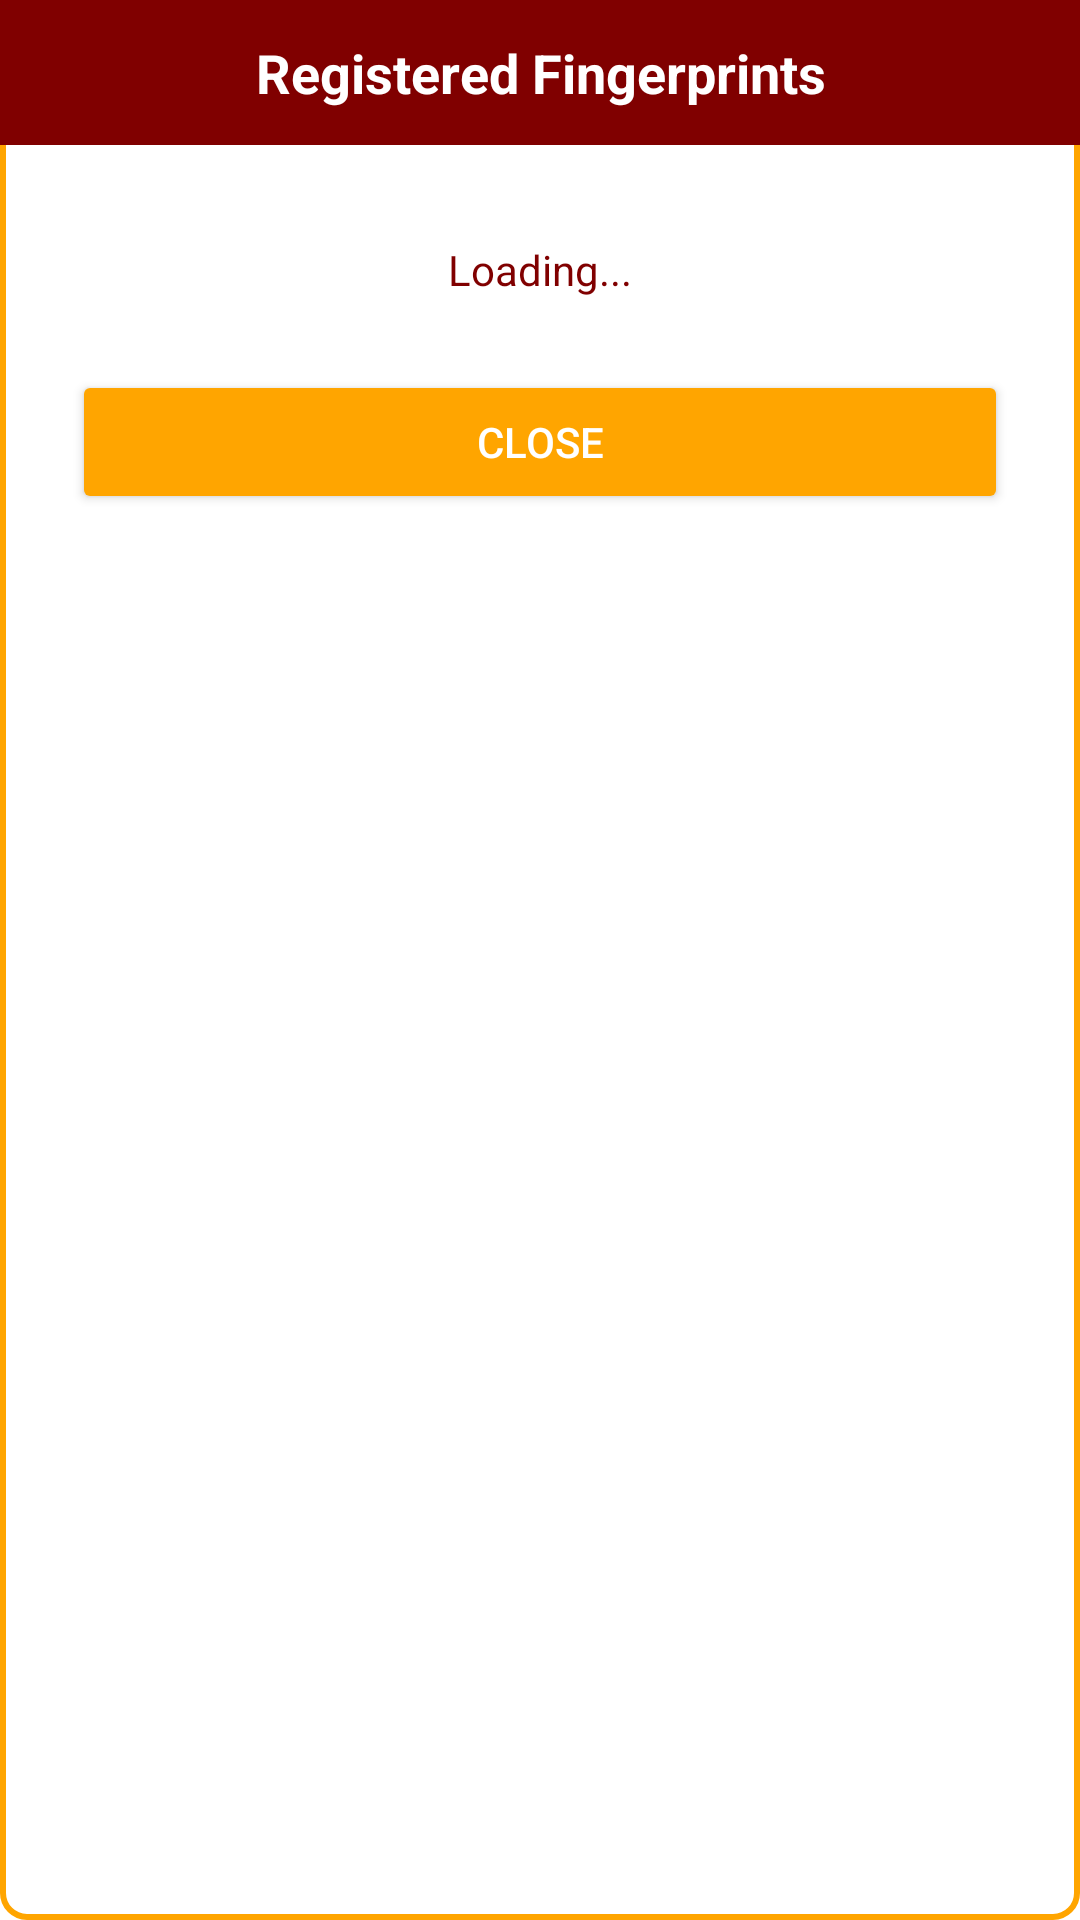

Produce the Android XML layout that renders to this screen, including the resource entries it uses.
<!-- AndroidManifest.xml: application theme Theme.LIMOSafe -->
<!-- res/layout/dialog_fingerprint_users_simple.xml -->
<?xml version="1.0" encoding="utf-8"?>
<LinearLayout xmlns:android="http://schemas.android.com/apk/res/android"
    xmlns:app="http://schemas.android.com/apk/res-auto"
    android:layout_width="match_parent"
    android:layout_height="wrap_content"
    android:orientation="vertical"
    android:background="@drawable/dialog_background">

    
    <TextView
        android:layout_width="match_parent"
        android:layout_height="wrap_content"
        android:background="@color/maroon"
        android:gravity="center"
        android:padding="12dp"
        android:text="Registered Fingerprints"
        android:textColor="@android:color/white"
        android:textSize="18sp"
        android:textStyle="bold" />
        
    <LinearLayout
        android:layout_width="match_parent"
        android:layout_height="wrap_content"
        android:orientation="vertical"
        android:padding="24dp">

        <TextView
            android:id="@+id/loadingText"
            android:layout_width="match_parent"
            android:layout_height="wrap_content"
            android:text="Loading..."
            android:textColor="@color/maroon"
            android:gravity="center"
            android:padding="8dp"
            android:visibility="visible" />

        <ScrollView
            android:layout_width="match_parent"
            android:layout_height="wrap_content"
            android:maxHeight="400dp">
            
            <LinearLayout
                android:id="@+id/fingerprintUsersContainer"
                android:layout_width="match_parent"
                android:layout_height="wrap_content"
                android:orientation="vertical" />
                
        </ScrollView>

        <Space
            android:layout_width="match_parent"
            android:layout_height="16dp" />
            
        <Button
            android:id="@+id/deleteSelectedButton"
            android:layout_width="match_parent"
            android:layout_height="wrap_content"
            android:text="DELETE SELECTED FINGERPRINTS"
            android:backgroundTint="@color/maroon"
            android:textColor="@android:color/white"
            android:visibility="gone"
            android:layout_marginBottom="0dp" />

        <Button
            android:id="@+id/closeButton"
            android:layout_width="match_parent"
            android:layout_height="wrap_content"
            android:text="CLOSE"
            android:layout_marginTop="0dp"
            android:backgroundTint="@color/orange"
            android:textColor="@android:color/white" />
    </LinearLayout>

</LinearLayout>
<!-- resources referenced by this layout -->
<resources>
  <color name="maroon">#800000</color>
  <color name="orange">#FFA500</color>
  <!-- drawable dialog_background (drawable) -->
  <?xml version="1.0" encoding="utf-8"?>
  <shape xmlns:android="http://schemas.android.com/apk/res/android">
      <solid android:color="@color/white" />
      <corners android:radius="8dp" />
      <stroke
          android:width="2dp"
          android:color="@color/orange" />
  </shape>
  <style name="Theme.LIMOSafe" parent="Theme.MaterialComponents.DayNight.DarkActionBar">
          
          <item name="colorPrimary">@color/black</item>
          <item name="colorPrimaryVariant">@color/black</item>
          <item name="colorOnPrimary">@color/white</item>
  
          
          <item name="colorSecondary">@color/black</item>
          <item name="colorSecondaryVariant">@color/black</item>
          <item name="colorOnSecondary">@color/white</item>
  
          
          <item name="android:statusBarColor">?attr/colorPrimaryVariant</item>
  
          
          <item name="editTextStyle">@style/BlackTextEditText</item>
          <item name="android:editTextStyle">@style/BlackTextEditText</item>
  
          
          <item name="materialButtonStyle">@style/BlackButton</item>
      </style>
  <color name="white">#FFFFFFFF</color>
  <color name="black">#FF000000</color>
  <style name="BlackTextEditText" parent="Widget.AppCompat.EditText">
          <item name="android:textColor">@android:color/black</item>
          <item name="android:textColorHint">#808080</item>
          <item name="android:background">@android:color/white</item>
      </style>
  <style name="BlackButton" parent="Widget.MaterialComponents.Button">
          <item name="backgroundTint">@android:color/black</item>
          <item name="android:textColor">@android:color/white</item>
          <item name="cornerRadius">25dp</item>
      </style>
</resources>
